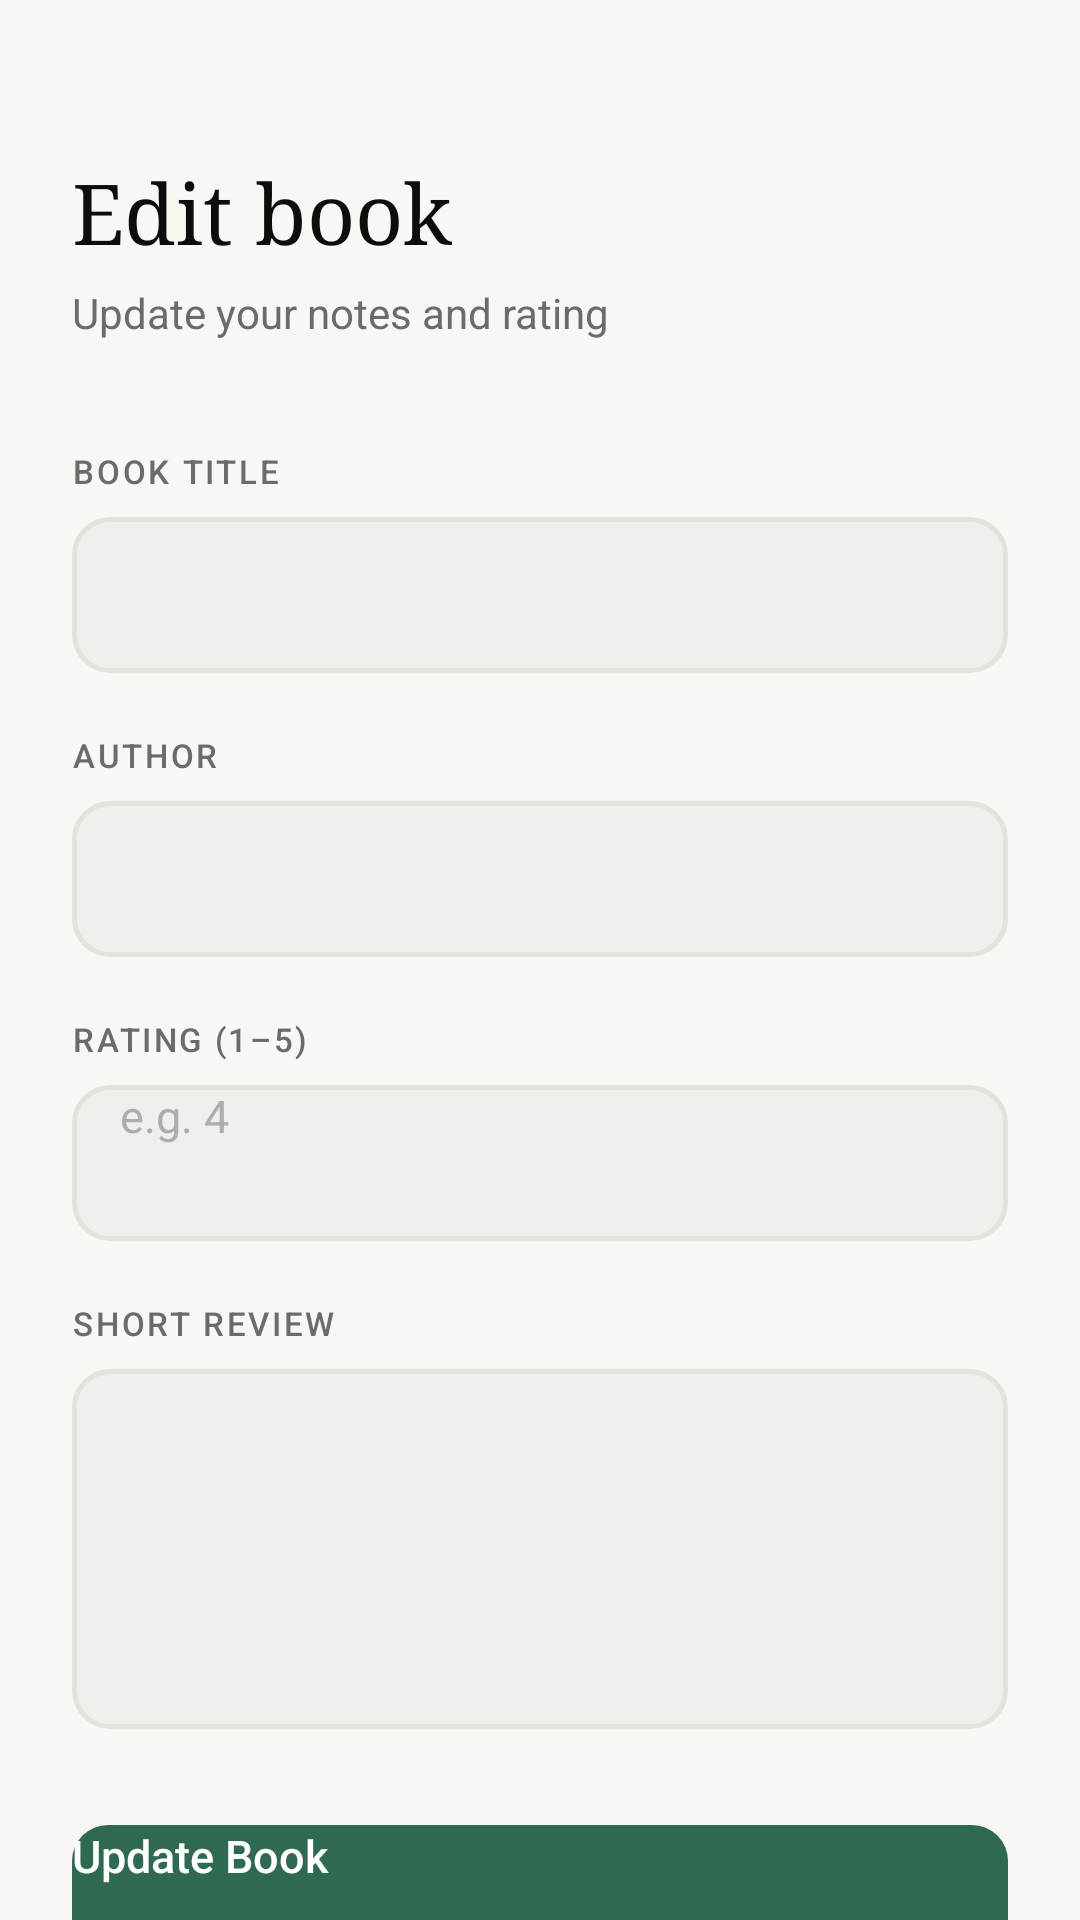

Here is an Android app screen rendered from its layout file. Give the layout XML and the strings, colors and styles it references.
<!-- AndroidManifest.xml: application theme Theme.Book_Recommendation_Diary -->
<!-- res/layout/activity_edit_book.xml -->
<?xml version="1.0" encoding="utf-8"?>
<ScrollView xmlns:android="http://schemas.android.com/apk/res/android"
    android:layout_width="match_parent"
    android:layout_height="match_parent"
    android:background="@color/bg_primary"
    android:fillViewport="true">

    <LinearLayout
        android:layout_width="match_parent"
        android:layout_height="wrap_content"
        android:orientation="vertical"
        android:paddingHorizontal="24dp"
        android:paddingTop="52dp"
        android:paddingBottom="40dp">

        <TextView
            android:layout_width="wrap_content"
            android:layout_height="wrap_content"
            android:text="Edit book"
            android:textColor="@color/text_primary"
            android:textSize="28sp"
            android:fontFamily="serif"
            android:layout_marginBottom="6dp" />

        <TextView
            android:layout_width="wrap_content"
            android:layout_height="wrap_content"
            android:text="Update your notes and rating"
            android:textColor="@color/text_secondary"
            android:textSize="14sp"
            android:layout_marginBottom="36dp" />

        
        <TextView
            android:layout_width="wrap_content"
            android:layout_height="wrap_content"
            android:text="BOOK TITLE"
            android:textColor="@color/text_secondary"
            android:textSize="11sp"
            android:fontFamily="sans-serif-medium"
            android:letterSpacing="0.08"
            android:layout_marginBottom="8dp" />

        <EditText
            android:id="@+id/etTitle"
            android:layout_width="match_parent"
            android:layout_height="52dp"
            android:paddingHorizontal="16dp"
            android:background="@drawable/bg_input_field"
            android:textColor="@color/text_primary"
            android:textColorHint="@color/text_hint"
            android:textSize="15sp"
            android:inputType="textCapSentences"
            android:layout_marginBottom="20dp" />

        
        <TextView
            android:layout_width="wrap_content"
            android:layout_height="wrap_content"
            android:text="AUTHOR"
            android:textColor="@color/text_secondary"
            android:textSize="11sp"
            android:fontFamily="sans-serif-medium"
            android:letterSpacing="0.08"
            android:layout_marginBottom="8dp" />

        <EditText
            android:id="@+id/etAuthor"
            android:layout_width="match_parent"
            android:layout_height="52dp"
            android:paddingHorizontal="16dp"
            android:background="@drawable/bg_input_field"
            android:textColor="@color/text_primary"
            android:textColorHint="@color/text_hint"
            android:textSize="15sp"
            android:inputType="textCapWords"
            android:layout_marginBottom="20dp" />

        
        <TextView
            android:layout_width="wrap_content"
            android:layout_height="wrap_content"
            android:text="RATING (1–5)"
            android:textColor="@color/text_secondary"
            android:textSize="11sp"
            android:fontFamily="sans-serif-medium"
            android:letterSpacing="0.08"
            android:layout_marginBottom="8dp" />

        <EditText
            android:id="@+id/etRating"
            android:layout_width="match_parent"
            android:layout_height="52dp"
            android:paddingHorizontal="16dp"
            android:background="@drawable/bg_input_field"
            android:hint="e.g. 4"
            android:textColorHint="@color/text_hint"
            android:textColor="@color/text_primary"
            android:textSize="15sp"
            android:inputType="number"
            android:layout_marginBottom="20dp" />

        
        <TextView
            android:layout_width="wrap_content"
            android:layout_height="wrap_content"
            android:text="SHORT REVIEW"
            android:textColor="@color/text_secondary"
            android:textSize="11sp"
            android:fontFamily="sans-serif-medium"
            android:letterSpacing="0.08"
            android:layout_marginBottom="8dp" />

        <EditText
            android:id="@+id/etReview"
            android:layout_width="match_parent"
            android:layout_height="120dp"
            android:paddingHorizontal="16dp"
            android:paddingVertical="12dp"
            android:background="@drawable/bg_input_field"
            android:textColor="@color/text_primary"
            android:textColorHint="@color/text_hint"
            android:textSize="15sp"
            android:inputType="textMultiLine|textCapSentences"
            android:gravity="top"
            android:layout_marginBottom="32dp" />

        <Button
            android:id="@+id/btnUpdate"
            android:layout_width="match_parent"
            android:layout_height="52dp"
            android:background="@drawable/bg_button_primary"
            android:text="Update Book"
            android:textColor="@color/white"
            android:textSize="15sp"
            android:fontFamily="sans-serif-medium"
            android:stateListAnimator="@null" />

    </LinearLayout>
</ScrollView>
<!-- resources referenced by this layout -->
<resources>
  <color name="bg_primary">#F8F7F4</color>
  <color name="text_hint">#ADADAD</color>
  <color name="text_primary">#0D0D0D</color>
  <color name="text_secondary">#6B6B6B</color>
  <color name="white">#FFFFFF</color>
  <!-- drawable bg_button_primary (drawable) -->
  <?xml version="1.0" encoding="utf-8"?>
  <selector xmlns:android="http://schemas.android.com/apk/res/android">
      <item android:state_pressed="true">
          <shape android:shape="rectangle">
              <solid android:color="#245C43" />
              <corners android:radius="12dp" />
          </shape>
      </item>
      <item>
          <shape android:shape="rectangle">
              <solid android:color="@color/accent" />
              <corners android:radius="12dp" />
          </shape>
      </item>
  </selector>
  <!-- drawable bg_input_field (drawable) -->
  <?xml version="1.0" encoding="utf-8"?>
  <shape xmlns:android="http://schemas.android.com/apk/res/android"
      android:shape="rectangle">
      <solid android:color="@color/bg_input" />
      <corners android:radius="12dp" />
      <stroke
          android:width="1.5dp"
          android:color="@color/border" />
  </shape>
  <style name="Theme.Book_Recommendation_Diary" parent="Theme.AppCompat.Light.NoActionBar">
          <item name="colorPrimary">@color/accent</item>
          <item name="colorPrimaryVariant">@color/accent</item>
          <item name="colorOnPrimary">@color/white</item>
          <item name="colorSecondary">@color/accent_light</item>
          <item name="android:windowBackground">@color/bg_primary</item>
          <item name="android:statusBarColor">@color/bg_primary</item>
          <item name="android:navigationBarColor">@color/bg_primary</item>
          <item name="android:windowLightStatusBar">true</item>
      </style>
  <color name="accent">#2D6A4F</color>
  <color name="bg_input">#F0EFEB</color>
  <color name="border">#E4E2DC</color>
  <color name="accent_light">#52B788</color>
</resources>
